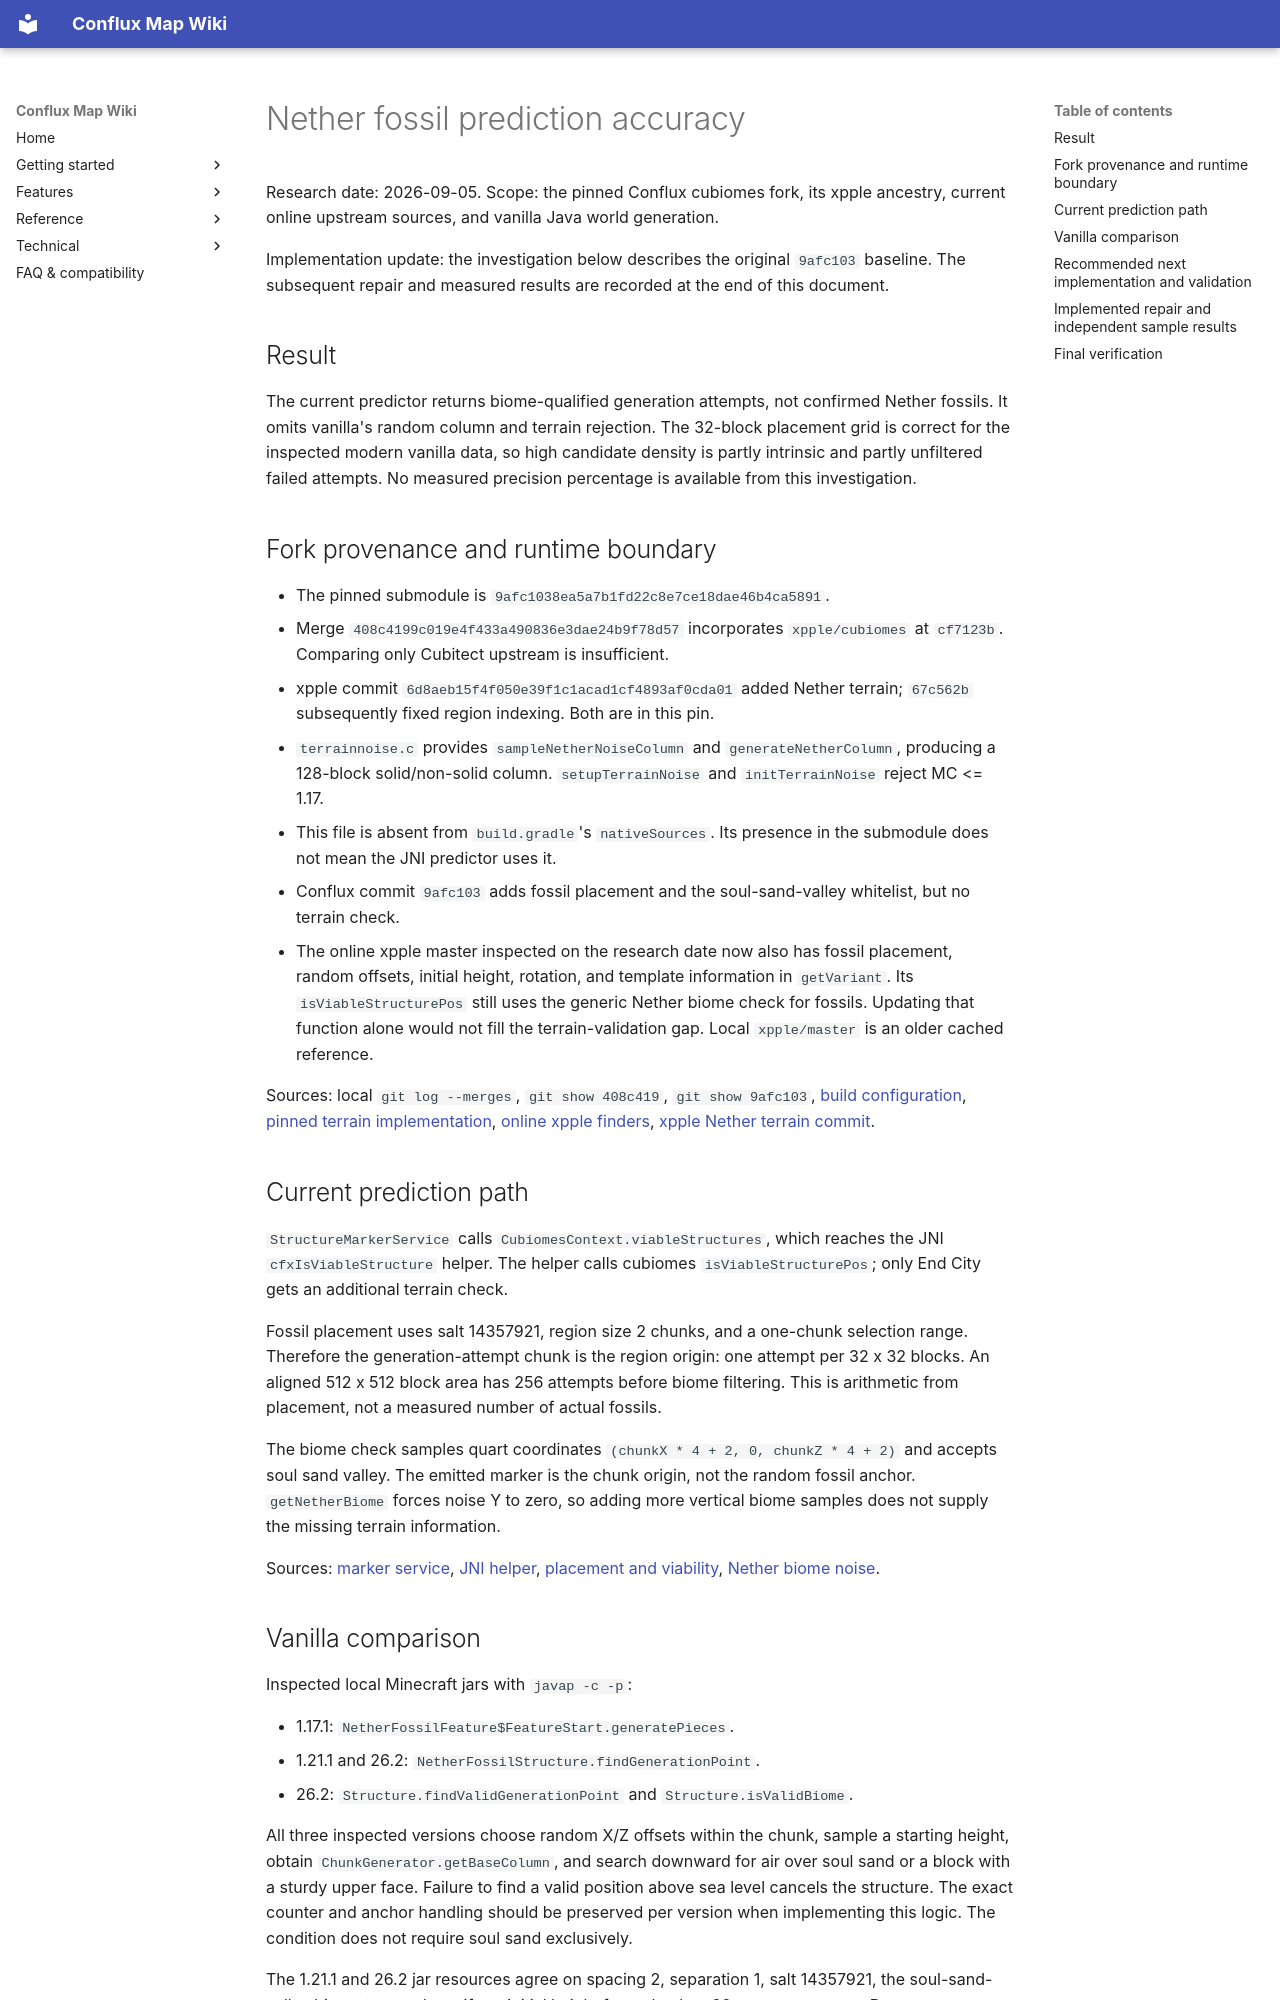

repository: Conflux-Union/conflux-map · page: research/nether-fossil-prediction-accuracy/index.html · generator: mkdocs

# Nether fossil prediction accuracy

Research date: 2026-09-05. Scope: the pinned Conflux cubiomes fork, its xpple
ancestry, current online upstream sources, and vanilla Java world generation.

Implementation update: the investigation below describes the original
`9afc103` baseline. The subsequent repair and measured results are recorded at
the end of this document.

## Result

The current predictor returns biome-qualified generation attempts, not confirmed
Nether fossils. It omits vanilla's random column and terrain rejection. The
32-block placement grid is correct for the inspected modern vanilla data, so
high candidate density is partly intrinsic and partly unfiltered failed attempts.
No measured precision percentage is available from this investigation.

## Fork provenance and runtime boundary

- The pinned submodule is `9afc1038ea5a7b1fd22c8e7ce18dae46b4ca5891`.
- Merge `408c4199c019e4f433a490836e3dae24b9f78d57` incorporates
  `xpple/cubiomes` at `cf7123b`. Comparing only Cubitect upstream is insufficient.
- xpple commit `6d8aeb15f4f050e39f1c1acad1cf4893af0cda01` added Nether
  terrain; `67c562b` subsequently fixed region indexing. Both are in this pin.
- `terrainnoise.c` provides `sampleNetherNoiseColumn` and
  `generateNetherColumn`, producing a 128-block solid/non-solid column.
  `setupTerrainNoise` and `initTerrainNoise` reject MC <= 1.17.
- This file is absent from `build.gradle`'s `nativeSources`. Its presence in
  the submodule does not mean the JNI predictor uses it.
- Conflux commit `9afc103` adds fossil placement and the soul-sand-valley
  whitelist, but no terrain check.
- The online xpple master inspected on the research date now also has fossil
  placement, random offsets, initial height, rotation, and template information
  in `getVariant`. Its `isViableStructurePos` still uses the generic Nether
  biome check for fossils. Updating that function alone would not fill the
  terrain-validation gap. Local `xpple/master` is an older cached reference.

Sources: local `git log --merges`, `git show 408c419`, `git show 9afc103`,
[build configuration](../../build.gradle),
[pinned terrain implementation](../../native/cubiomes/terrainnoise.c),
[online xpple finders](https://github.com/xpple/cubiomes/blob/master/finders.c),
[xpple Nether terrain commit](https://github.com/xpple/cubiomes/commit/6d8aeb15f4f050e39f1c1acad1cf4893af0cda01).

## Current prediction path

`StructureMarkerService` calls `CubiomesContext.viableStructures`, which reaches
the JNI `cfxIsViableStructure` helper. The helper calls cubiomes
`isViableStructurePos`; only End City gets an additional terrain check.

Fossil placement uses salt 14357921, region size 2 chunks, and a one-chunk
selection range. Therefore the generation-attempt chunk is the region origin:
one attempt per 32 x 32 blocks. An aligned 512 x 512 block area has 256 attempts
before biome filtering. This is arithmetic from placement, not a measured
number of actual fossils.

The biome check samples quart coordinates `(chunkX * 4 + 2, 0, chunkZ * 4 + 2)`
and accepts soul sand valley. The emitted marker is the chunk origin, not the
random fossil anchor. `getNetherBiome` forces noise Y to zero, so adding more
vertical biome samples does not supply the missing terrain information.

Sources: [marker service](../../src/main/java/cn/net/rms/confluxmap/mc/predict/StructureMarkerService.java),
[JNI helper](../../native/shim/confluxnative.c),
[placement and viability](../../native/cubiomes/finders.c),
[Nether biome noise](../../native/cubiomes/biomenoise.c).
